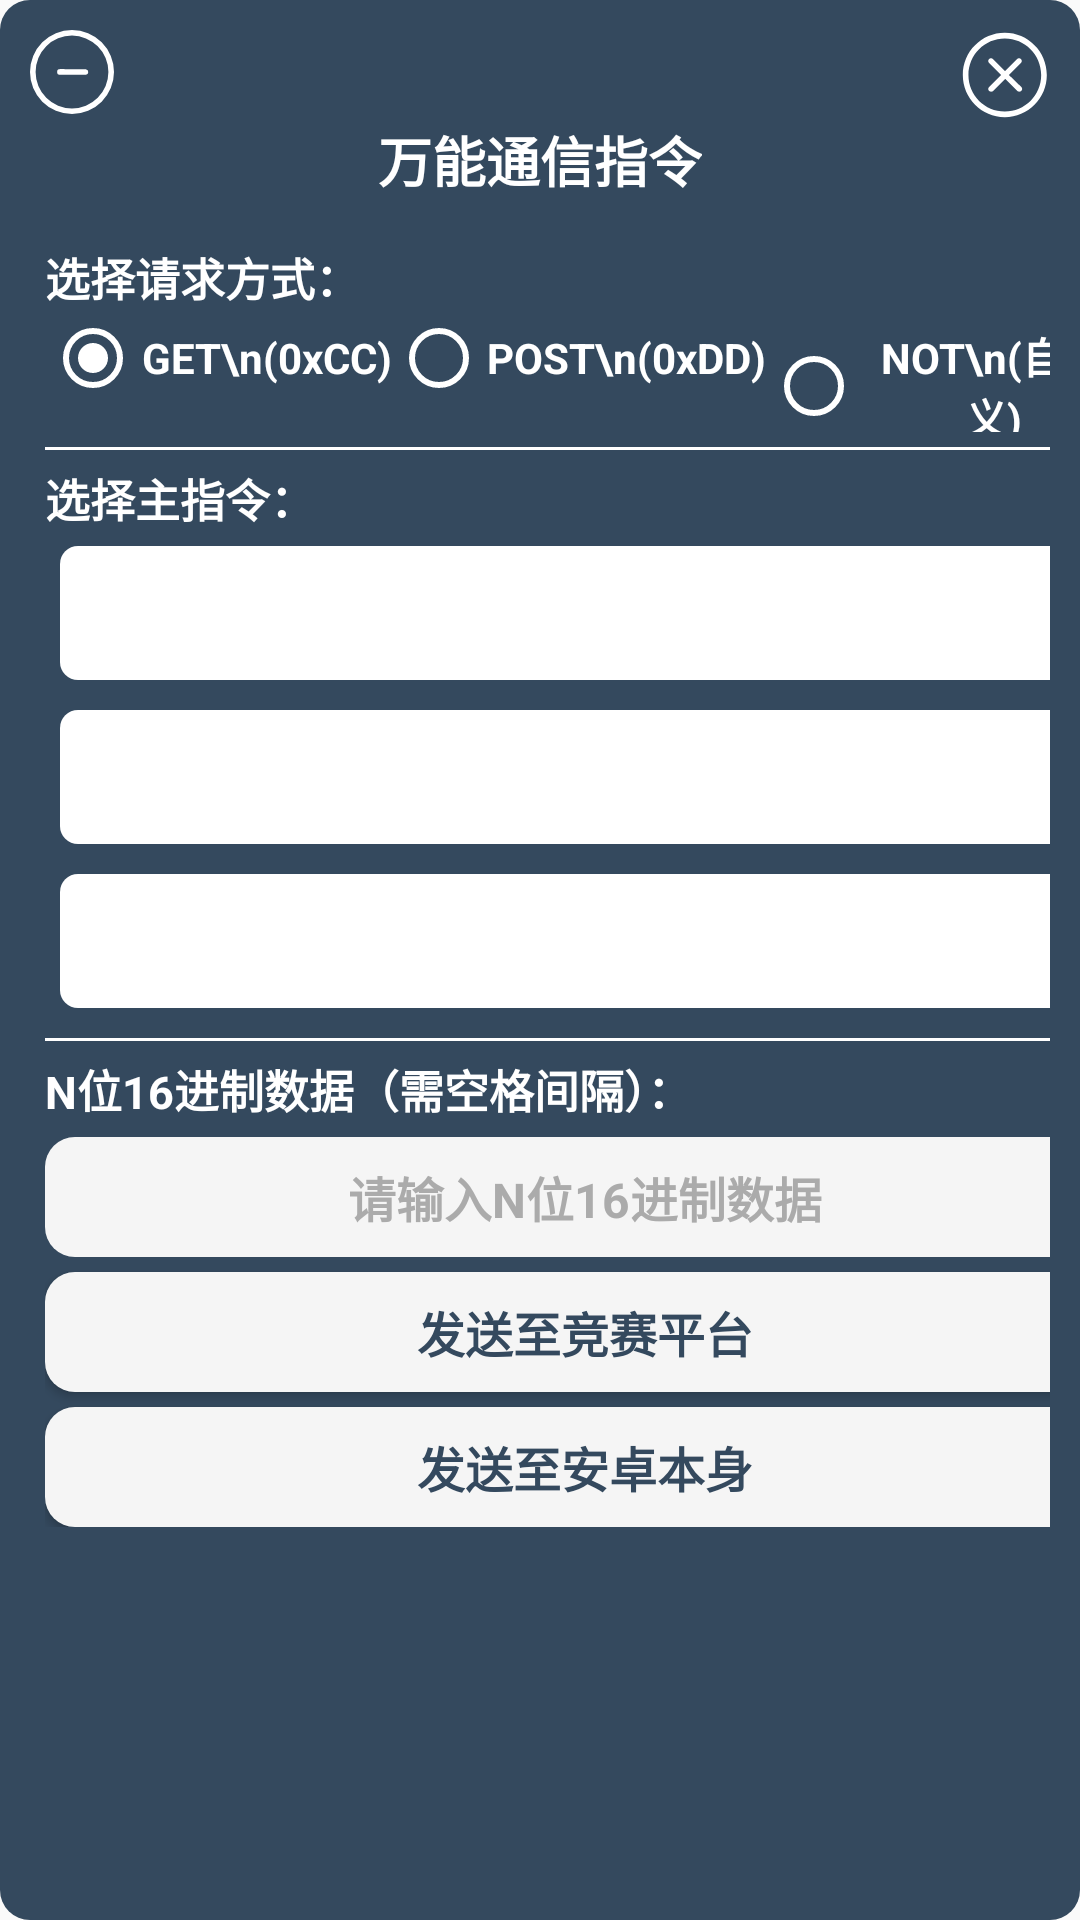

Produce the Android XML layout that renders to this screen, including the resource entries it uses.
<!-- AndroidManifest.xml: application theme Theme.R8C -->
<!-- res/layout/float_terminal.xml -->
<?xml version="1.0" encoding="utf-8"?>
<androidx.constraintlayout.widget.ConstraintLayout xmlns:android="http://schemas.android.com/apk/res/android"
    xmlns:app="http://schemas.android.com/apk/res-auto"
    xmlns:tools="http://schemas.android.com/tools"
    android:layout_width="match_parent"
    android:layout_height="match_parent"
    android:background="@drawable/float_radius"
    android:padding="10dp">

    <ImageButton
        android:id="@+id/floating_minimize"
        android:layout_width="28dp"
        android:layout_height="28dp"
        android:layout_gravity="start"
        android:background="@android:color/transparent"
        android:scaleType="centerCrop"
        android:src="@drawable/minimize"
        android:visibility="visible"
        app:layout_constraintStart_toStartOf="parent"
        app:layout_constraintTop_toTopOf="parent"
        tools:ignore="ContentDescription" />

    <ImageButton
        android:id="@+id/floating_close"
        android:layout_width="30dp"
        android:layout_height="30dp"
        android:background="@android:color/transparent"
        android:contentDescription="@string/close"
        android:scaleType="centerInside"
        android:src="@drawable/close"
        app:layout_constraintEnd_toEndOf="parent"
        app:layout_constraintTop_toTopOf="parent" />

    <TextView
        android:id="@+id/floating_title"
        android:layout_width="wrap_content"
        android:layout_height="wrap_content"
        android:layout_marginBottom="10dp"
        android:text="万能通信指令"
        android:textColor="@color/white"
        android:textSize="18sp"
        android:textStyle="bold"
        app:layout_constraintEnd_toEndOf="parent"
        app:layout_constraintHorizontal_bias="0.5"
        app:layout_constraintStart_toStartOf="parent"
        app:layout_constraintTop_toBottomOf="@+id/floating_close" />

    <LinearLayout
        android:layout_width="370dp"
        android:layout_height="wrap_content"
        android:orientation="vertical"
        android:paddingStart="5dp"
        android:paddingTop="15dp"
        android:paddingEnd="5dp"
        android:paddingBottom="15dp"
        app:layout_constraintStart_toStartOf="parent"
        app:layout_constraintTop_toBottomOf="@+id/floating_title">

        <TextView
            android:layout_width="wrap_content"
            android:layout_height="wrap_content"
            android:text="选择请求方式："
            android:textColor="@color/white"
            android:textSize="15sp"
            android:textStyle="bold" />

        <RadioGroup
            android:id="@+id/terminal_method"
            android:layout_width="wrap_content"
            android:layout_height="wrap_content"
            android:orientation="horizontal">

            <RadioButton
                android:id="@+id/get_method"
                android:layout_width="match_parent"
                android:layout_height="wrap_content"
                android:buttonTint="@color/white"
                android:checked="true"
                android:gravity="center"
                android:text="GET\n(0xCC)"
                android:textColor="@color/white"
                android:textSize="14sp"
                android:textStyle="bold" />

            <RadioButton
                android:id="@+id/post_method"
                android:layout_width="match_parent"
                android:layout_height="wrap_content"
                android:buttonTint="@color/white"
                android:gravity="center"
                android:text="POST\n(0xDD)"
                android:textColor="@color/white"
                android:textSize="14sp"
                android:textStyle="bold" />

            <RadioButton
                android:id="@+id/not_method"
                android:layout_width="match_parent"
                android:layout_height="wrap_content"
                android:buttonTint="@color/white"
                android:gravity="center"
                android:text="NOT\n(自定义)"
                android:textColor="@color/white"
                android:textSize="14sp"
                android:textStyle="bold" />

        </RadioGroup>

        <View
            android:layout_width="match_parent"
            android:layout_height="1dp"
            android:layout_marginTop="5dp"
            android:layout_marginBottom="5dp"
            android:background="@color/white" />

        <TextView
            android:layout_width="wrap_content"
            android:layout_height="wrap_content"
            android:text="选择主指令："
            android:textColor="@color/white"
            android:textSize="15sp"
            android:textStyle="bold" />

        <GridLayout
            android:id="@+id/main_cmd_item_group"
            android:layout_width="match_parent"
            android:layout_height="wrap_content"
            android:columnCount="3">

            <RadioButton
                android:id="@+id/item_cmd_none"
                android:layout_height="wrap_content"
                android:layout_columnWeight="1"
                android:layout_margin="5dp"
                android:background="@drawable/rec_radio"
                android:button="@null"
                android:gravity="center"
                android:text="无\nNOT"
                android:textColor="@drawable/rec_radio" />

            <RadioButton
                android:id="@+id/item_cmd_subCar_goStart"
                android:layout_height="wrap_content"
                android:layout_columnWeight="1"
                android:layout_margin="5dp"
                android:background="@drawable/rec_radio"
                android:button="@null"
                android:gravity="center"
                android:text="从车启动\n(0xEE)"
                android:textColor="@drawable/rec_radio" />

            <RadioButton
                android:id="@+id/item_cmd_subCar_taskStop"
                android:layout_height="wrap_content"
                android:layout_columnWeight="1"
                android:layout_margin="5dp"
                android:background="@drawable/rec_radio"
                android:button="@null"
                android:gravity="center"
                android:text="从车任务完成\n(0xFF)"
                android:textColor="@drawable/rec_radio" />

            <RadioButton
                android:id="@+id/item_cmd_car_way"
                android:layout_height="wrap_content"
                android:layout_columnWeight="1"
                android:layout_margin="5dp"
                android:background="@drawable/rec_radio"
                android:button="@null"
                android:gravity="center"
                android:text="主车路径\n(0xB6)"
                android:textColor="@drawable/rec_radio" />

            <RadioButton
                android:id="@+id/item_cmd_rfid_key"
                android:layout_height="wrap_content"
                android:layout_columnWeight="1"
                android:layout_margin="5dp"
                android:background="@drawable/rec_radio"
                android:button="@null"
                android:gravity="center"
                android:text="RFID密钥B\n(0xA3)"
                android:textColor="@drawable/rec_radio" />

            <RadioButton
                android:id="@+id/item_cmd_rfid_sector"
                android:layout_height="wrap_content"
                android:layout_columnWeight="1"
                android:layout_margin="5dp"
                android:background="@drawable/rec_radio"
                android:button="@null"
                android:gravity="center"
                android:text="RFID扇区\n(0xA4)"
                android:textColor="@drawable/rec_radio" />

            <RadioButton
                android:id="@+id/item_cmd_rfid"
                android:layout_height="wrap_content"
                android:layout_columnWeight="1"
                android:layout_margin="5dp"
                android:background="@drawable/rec_radio"
                android:button="@null"
                android:gravity="center"
                android:text="开启标志位\n(0xB9)\n(0x01)RFID\n(0x02)地形"
                android:textColor="@drawable/rec_radio" />

        </GridLayout>


        <View
            android:layout_width="match_parent"
            android:layout_height="1dp"
            android:layout_marginTop="5dp"
            android:layout_marginBottom="5dp"
            android:background="@color/white" />

        <TextView
            android:layout_width="wrap_content"
            android:layout_height="wrap_content"
            android:text="N位16进制数据（需空格间隔）："
            android:textColor="@color/white"
            android:textSize="15sp"
            android:textStyle="bold" />

        <TableLayout
            android:layout_width="wrap_content"
            android:layout_height="wrap_content">

            <EditText
                android:id="@+id/hexTerminal"
                android:layout_height="40dp"
                android:layout_marginTop="5dp"
                android:background="@drawable/button_radius"
                android:clickable="true"
                android:cursorVisible="false"
                android:digits="@string/digits16"
                android:focusable="true"
                android:gravity="center"
                android:hint="请输入N位16进制数据"
                android:inputType="textMultiLine"
                android:maxEms="200"
                android:maxLength="200"
                android:maxLines="200"
                android:textColor="@color/light2"
                android:textColorHint="@color/light_title"
                android:textSize="@dimen/big_title"
                android:textStyle="bold" />

            <Button
                android:id="@+id/sendHexTerminalData"
                android:layout_height="40dp"
                android:layout_marginTop="5dp"
                android:background="@drawable/button_selector"
                android:enabled="true"
                android:text="发送至竞赛平台"
                android:textColor="@color/light2"
                android:textSize="@dimen/big_title"
                android:textStyle="bold" />

            <View
                android:layout_width="match_parent"
                android:layout_height="0dp"
                android:background="@color/white" />

            <Button
                android:id="@+id/sendHexDataForAndroid"
                android:layout_height="40dp"
                android:layout_marginTop="5dp"
                android:background="@drawable/button_selector"
                android:enabled="true"
                android:text="发送至安卓本身"
                android:textColor="@color/light2"
                android:textSize="@dimen/big_title"
                android:textStyle="bold" />

        </TableLayout>

    </LinearLayout>


</androidx.constraintlayout.widget.ConstraintLayout>
<!-- resources referenced by this layout -->
<resources>
  <color name="light2">#34495e</color>
  <color name="light_title">#ababab</color>
  <color name="white">#FFFFFFFF</color>
  <dimen name="big_title">16sp</dimen>
  <!-- drawable button_radius (drawable) -->
  <?xml version="1.0" encoding="utf-8"?>
  <shape xmlns:android="http://schemas.android.com/apk/res/android">
      <solid android:color="@color/light_ui2" />
      <corners android:radius="10dp" />
  </shape>
  <!-- drawable button_selector (drawable) -->
  <?xml version="1.0" encoding="utf-8"?>
  <selector xmlns:android="http://schemas.android.com/apk/res/android">
      <item android:drawable="@drawable/button_radius2" android:state_pressed="true" />
      <item android:drawable="@drawable/button_radius" android:state_pressed="false" />
  </selector>
  <!-- drawable float_radius (drawable) -->
  <?xml version="1.0" encoding="utf-8"?>
  <shape xmlns:android="http://schemas.android.com/apk/res/android">
      <corners android:radius="10dp"/>
      <solid android:color="@color/light2"/>
  </shape>
  <!-- drawable minimize (drawable) -->
  <vector xmlns:android="http://schemas.android.com/apk/res/android"
      android:width="200dp"
      android:height="200dp"
      android:viewportWidth="1024"
      android:viewportHeight="1024">
    <path
        android:pathData="M512,1024A512,512 0,1 1,1024 512,512.9 512.9,0 0,1 512,1024zM512,68.3A443.7,443.7 0,1 0,955.7 512a444.2,444.2 0,0 0,-443.7 -443.7z"
        android:fillColor="#ffffff"/>
    <path
        android:pathData="M682.7,546.1H364.1a34.1,34.1 0,0 1,-33.7 -34.1,34.6 34.6,0 0,1 33.7,-35.5l318.6,2.7A34.1,34.1 0,0 1,682.7 546.1z"
        android:fillColor="#ffffff"/>
  </vector>
  <!-- drawable rec_radio (drawable) -->
  <?xml version="1.0" encoding="utf-8"?>
  <selector xmlns:android="http://schemas.android.com/apk/res/android">
      <item android:color="@color/light_ui" android:state_checked="true">
          <shape android:shape="rectangle">
              <solid android:color="#007AFF" />
              <corners android:radius="6dp" />
              <padding android:bottom="12dp" android:left="12dp" android:right="12dp" android:top="12dp" />
          </shape>
      </item>
  
      <item android:color="@color/light2" android:state_checked="false">
          <shape android:shape="rectangle">
              <solid android:color="#FFFFFF" />
              <corners android:radius="6dp" />
              <padding android:bottom="12dp" android:left="12dp" android:right="12dp" android:top="12dp" />
          </shape>
      </item>
  </selector>
  <string name="close">关闭悬浮窗</string>
  <string name="digits16">ABCDEF 0123456789</string>
  <style name="Theme.R8C" parent="Theme.MaterialComponents.Light.NoActionBar.Bridge">
          
          <item name="colorPrimary">@color/light_ui2</item>
          <item name="colorPrimaryVariant">@color/purple_700</item>
          <item name="colorOnPrimary">@color/white</item>
          
          
          <item name="android:windowNoTitle">true</item>
          
          <item name="android:windowTranslucentNavigation">false</item>
          
          <item name="android:windowTranslucentStatus">false</item>
          
          <item name="android:statusBarColor">@color/white</item>
          
          <item name="android:navigationBarColor">@color/white</item>
          <item name="colorSecondary">@color/teal_200</item>
          <item name="colorSecondaryVariant">@color/teal_700</item>
          <item name="colorOnSecondary">@color/black</item>
          
      </style>
  <color name="light_ui2">#f5f5f5</color>
  <!-- drawable button_radius2 (drawable) -->
  <?xml version="1.0" encoding="utf-8"?>
  <shape xmlns:android="http://schemas.android.com/apk/res/android">
      <solid android:color="@color/light1" />
      <corners android:radius="10dp" />
  </shape>
  <color name="light_ui">#ffffff</color>
  <color name="purple_700">#FF3700B3</color>
  <color name="teal_200">#FF03DAC5</color>
  <color name="teal_700">#FF018786</color>
  <color name="black">#FF000000</color>
  <color name="light1">#bababa</color>
</resources>
